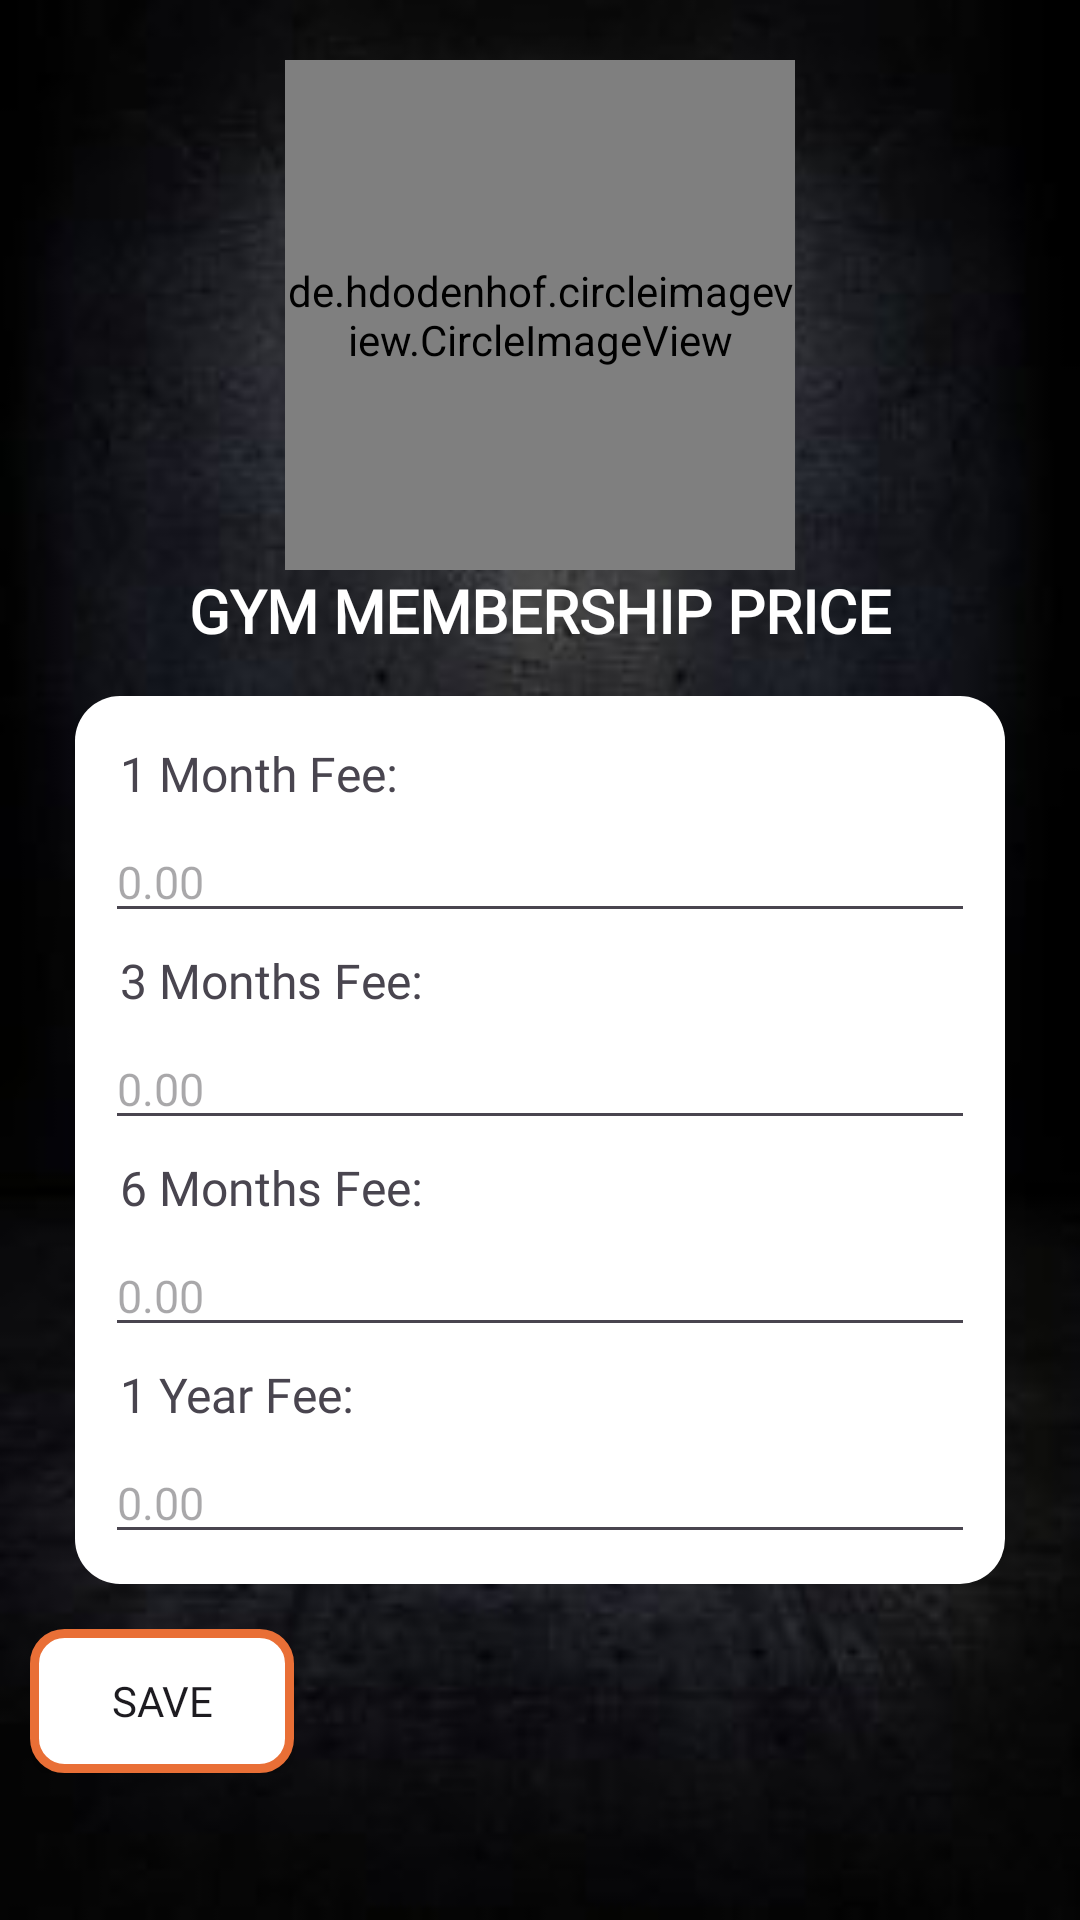

Here is an Android app screen rendered from its layout file. Give the layout XML and the strings, colors and styles it references.
<!-- AndroidManifest.xml: application theme Theme.BullsGym -->
<!-- res/layout/fragment_update_fee.xml -->
<?xml version="1.0" encoding="utf-8"?>
<androidx.core.widget.NestedScrollView xmlns:android="http://schemas.android.com/apk/res/android"
    xmlns:tools="http://schemas.android.com/tools"
    android:layout_width="match_parent"
    android:layout_height="match_parent"
    android:background="@drawable/main_bg"
    tools:context=".fragments.UpdateFeeFragment">

    <LinearLayout
        android:layout_width="match_parent"
        android:layout_height="wrap_content"
        android:layout_margin="10dp"
        android:orientation="vertical">

        <de.hdodenhof.circleimageview.CircleImageView
            android:id="@+id/iv_logo"
            android:layout_width="170dp"
            android:layout_height="170dp"
            android:layout_gravity="center"
            android:layout_marginTop="10dp"
            android:src="@drawable/gym_logo" />

        <TextView
            android:layout_width="match_parent"
            android:layout_height="wrap_content"
            android:fontFamily="@font/black_ops_one"
            android:text="GYM MEMBERSHIP PRICE"
            android:textAlignment="center"
            android:textColor="@color/white"
            android:textSize="20sp"
            android:textStyle="bold" />

        <LinearLayout
            android:layout_width="match_parent"
            android:layout_height="wrap_content"
            android:layout_margin="15dp"
            android:background="@drawable/shape"
            android:orientation="vertical"
            android:padding="10dp">

            <TextView
                android:layout_width="match_parent"
                android:layout_height="wrap_content"
                android:fontFamily="@font/black_ops_one"
                android:padding="5dp"
                android:text="1 Month Fee:"
                android:textSize="16sp" />

            <androidx.appcompat.widget.AppCompatEditText
                android:id="@+id/edOneMonth"
                android:layout_width="match_parent"
                android:layout_height="wrap_content"
                android:fontFamily="@font/black_ops_one"
                android:hint="0.00"
                android:inputType="numberDecimal"
                android:textSize="15sp" />

            <TextView
                android:layout_width="match_parent"
                android:layout_height="wrap_content"
                android:fontFamily="@font/black_ops_one"
                android:padding="5dp"
                android:text="3 Months Fee:"
                android:textSize="16sp" />

            <androidx.appcompat.widget.AppCompatEditText
                android:id="@+id/edThreeMonths"
                android:layout_width="match_parent"
                android:layout_height="wrap_content"
                android:fontFamily="@font/black_ops_one"
                android:hint="0.00"
                android:inputType="numberDecimal"
                android:textSize="15sp" />

            <TextView
                android:layout_width="match_parent"
                android:layout_height="wrap_content"
                android:fontFamily="@font/black_ops_one"
                android:padding="5dp"
                android:text="6 Months Fee:"
                android:textSize="16sp" />

            <androidx.appcompat.widget.AppCompatEditText
                android:id="@+id/edSixMonth"
                android:layout_width="match_parent"
                android:layout_height="wrap_content"
                android:fontFamily="@font/black_ops_one"
                android:hint="0.00"
                android:inputType="numberDecimal"
                android:textSize="15sp" />

            <TextView
                android:layout_width="match_parent"
                android:layout_height="wrap_content"
                android:fontFamily="@font/black_ops_one"
                android:padding="5dp"
                android:text="1 Year Fee:"
                android:textSize="16sp" />

            <androidx.appcompat.widget.AppCompatEditText
                android:id="@+id/edOneYear"
                android:layout_width="match_parent"
                android:layout_height="wrap_content"
                android:fontFamily="@font/black_ops_one"
                android:hint="0.00"
                android:inputType="numberDecimal"
                android:textSize="15sp" />

        </LinearLayout>

        <androidx.appcompat.widget.AppCompatButton
            android:layout_width="wrap_content"
            android:layout_height="wrap_content"
            android:background="@drawable/buttonbackground"
            android:fontFamily="@font/black_ops_one"
            android:text="SAVE" />


    </LinearLayout>


</androidx.core.widget.NestedScrollView>
<!-- resources referenced by this layout -->
<resources>
  <color name="white">#FFFFFFFF</color>
  <!-- drawable buttonbackground (drawable) -->
  <?xml version="1.0" encoding="utf-8"?>
  <shape xmlns:android="http://schemas.android.com/apk/res/android">
      <solid android:color="@color/white"/>
      <stroke android:width="3dp" android:color="@color/orange" />
      <corners android:radius="10dp"/>
      <padding android:left="0dp" android:top="0dp"
          android:right="0dp" android:bottom="0dp" />
  </shape>
  <!-- drawable main_bg: jpg bitmap (drawable, 10905 bytes) -->
  <!-- drawable shape (drawable) -->
  <?xml version="1.0" encoding="utf-8"?>
  <shape xmlns:android="http://schemas.android.com/apk/res/android"
      android:shape="rectangle">
  
      <solid android:color="@color/white" />
  
      <padding android:top="20dp" />
  
      <corners android:radius="15dp" />
  
  </shape>
  <style name="Theme.BullsGym" parent="Base.Theme.BullsGym" />
  <color name="orange">#e96f36</color>
  <style name="Base.Theme.BullsGym" parent="Theme.Material3.DayNight.NoActionBar">
          
           <item name="colorPrimary">@color/blue</item>
          <item name="colorPrimaryVariant">@color/blue</item>
          <item name="android:statusBarColor">@color/blue</item>
      </style>
  <color name="blue">#4B78EE</color>
</resources>
